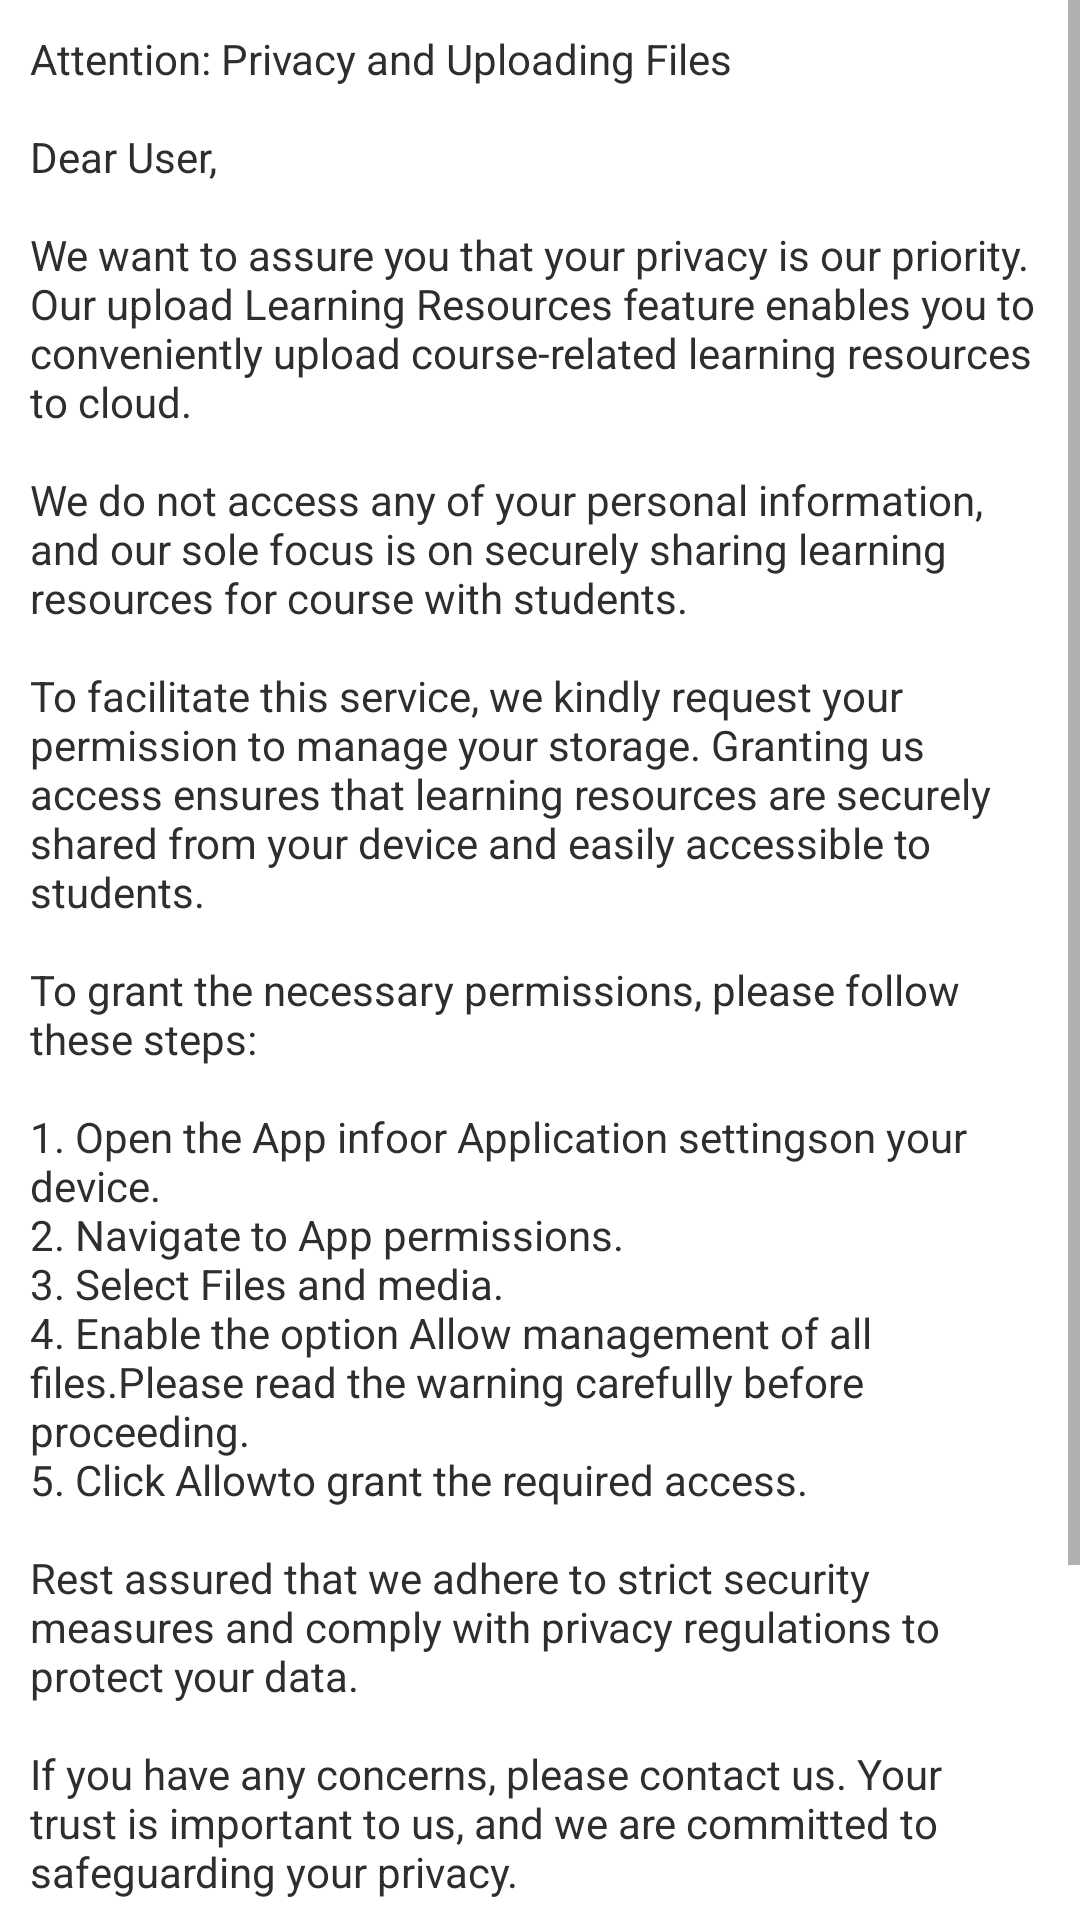

Here is an Android app screen rendered from its layout file. Give the layout XML and the strings, colors and styles it references.
<!-- AndroidManifest.xml: application theme Theme.Test3 -->
<!-- res/layout/activity_request_access.xml -->
<?xml version="1.0" encoding="utf-8"?>
<androidx.constraintlayout.widget.ConstraintLayout xmlns:android="http://schemas.android.com/apk/res/android"
    xmlns:app="http://schemas.android.com/apk/res-auto"
    xmlns:tools="http://schemas.android.com/tools"
    android:layout_width="match_parent"
    android:layout_height="match_parent"
    tools:context=".Request_access">

    <ScrollView
        android:layout_width="match_parent"
        android:layout_height="match_parent">
        <RelativeLayout
            android:layout_width="match_parent"
            android:layout_height="match_parent">

            <TextView
                android:id="@+id/warning"
                android:layout_width="match_parent"
                android:layout_height="match_parent"
                android:text="@string/hello_blank_fragment"
                android:textColor="#2E2E2E"
                android:layout_margin="10dp"/>

            <androidx.appcompat.widget.AppCompatButton
                android:layout_width="80dp"
                android:layout_below="@id/warning"
                android:layout_alignParentEnd="true"
                android:layout_marginEnd="20dp"
                android:layout_marginTop="20dp"
                android:layout_height="40dp"
                android:background="#FFFFFF"
                android:backgroundTint="#315DE4"
                android:fontFamily="sans-serif-black"
                android:text="close"
                android:onClick="gotoupdld"
                android:textAppearance="@style/TextAppearance.AppCompat.Large"
                android:textSize="20sp" />
        </RelativeLayout>
    </ScrollView>

</androidx.constraintlayout.widget.ConstraintLayout>
<!-- resources referenced by this layout -->
<resources>
  <string name="hello_blank_fragment">Attention: Privacy and Uploading Files\n\nDear User,\n\nWe want to assure you that your privacy is our priority. Our upload Learning Resources feature enables you to conveniently upload course-related learning resources to cloud.\n\nWe do not access any of your personal information, and our sole focus is on securely sharing learning resources for course with students.\n\nTo facilitate this service, we kindly request your permission to manage your storage. Granting us access ensures that learning resources are securely shared from your device and easily accessible to students.\n\nTo grant the necessary permissions, please follow these steps:\n\n1. Open the "App info" or "Application settings" on your device.\n2. Navigate to "App permissions."\n3. Select "Files and media."\n4. Enable the option "Allow management of all files." Please read the warning carefully before proceeding.\n5. Click "Allow" to grant the required access.\n\nRest assured that we adhere to strict security measures and comply with privacy regulations to protect your data.\n\nIf you have any concerns, please contact us. Your trust is important to us, and we are committed to safeguarding your privacy.\n\nThank you for your cooperation.\n\nSincerely,\nEduNexus</string>
  <style name="Theme.Test3" parent="Theme.MaterialComponents.DayNight.NoActionBar">
          
          <item name="colorPrimary">@color/black</item>
          <item name="colorPrimaryVariant">@color/black</item>
          <item name="colorOnPrimary">@color/white</item>
          
          <item name="colorSecondary">@color/teal_200</item>
          <item name="colorSecondaryVariant">@color/teal_700</item>
          <item name="colorOnSecondary">@color/black</item>
          
          <item name="android:statusBarColor" tools:targetApi="l">?attr/colorPrimaryVariant</item>
          
      </style>
  <color name="black">#FF000000</color>
  <color name="white">#FFFFFFFF</color>
  <color name="teal_200">#FF03DAC5</color>
  <color name="teal_700">#FF018786</color>
</resources>
